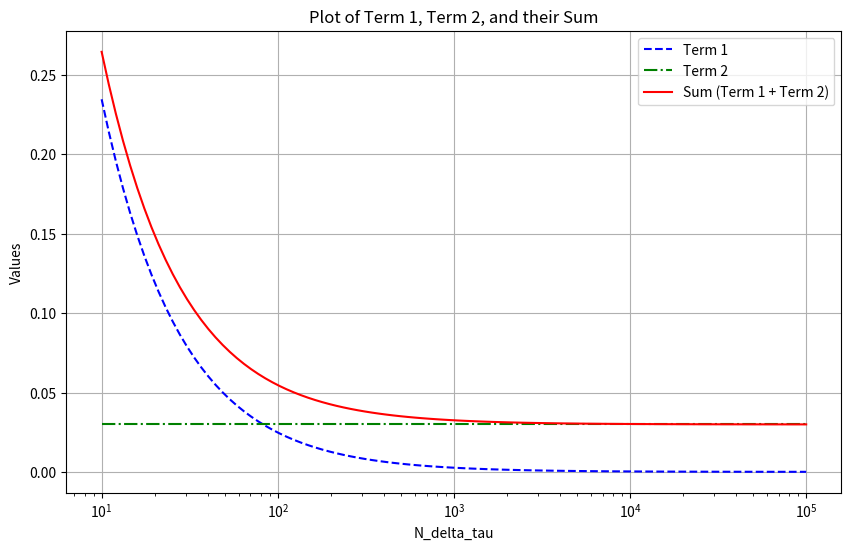

Write the Python code that produced this figure.
# [redacted]

import numpy as np
import pandas as pd
import matplotlib.pyplot as plt

# Constant conditions table data
constant_data = {
    'µ': [0, 10, 10**2, 10**3, 10**4, 10**5, 10**6, 10**7, 10**8, '>10**8'],
    'A': [-0.5028, -0.5643, -0.6998, -0.8979, -0.9764, -0.9798, -0.9797, -0.9797, -0.9797, -0.9797],
    'B': [-0.2662, -0.1951, -0.0498, 0.2502, 0.3470, 0.3367, 0.3343, 0.3340, 0.3340, 0.3340],
    'C': [-0.0397, -0.7793, -0.5863, -0.2448, -0.1205, -0.0841, -0.0731, -0.0702, -0.0698, -0.0698],
    'D': [-2.8320, -0.2846, -0.2571, -0.5961, -0.7202, -0.7575, -0.7687, -0.7716, -0.7720, -0.7720],
    'E': [1.4450, -0.4304, -0.4280, -0.4140, -0.4080, -0.4062, -0.4057, -0.4056, -0.4055, -0.4055]
}

# Time-varying conditions table data
varying_data = {
    'µ_range': ['[0, 10]', '[0, 10^2]', '[0, 10^3]', '[0, 10^4]', '[0, 10^5]', '[0, 10^6]', '[0, 10^7]', '[0, 10^8]', '[0, 10^9]', '[0, 10^{10}]', '[0, 10^{20}]', '[0, 10^{30}]', '[0, 10^{40}]'],
    'A': [-0.5633, -0.4725, -0.4705, -0.4748, -0.4748, -0.4716, -0.4995, -0.4760, -0.4964, -0.4912, -0.4874, -0.4889, -0.4716],
    'B': [-0.1979, -0.1248, -0.0781, -0.0602, -0.0602, -0.0680, 0.0052, -0.0540, -0.0015, -0.0143, -0.0227, -0.0237, -0.0581],
    'C': [-0.1460, -1.1640, -0.5503, -0.1693, -0.1693, -0.0283, -0.0218, -0.0192, -0.0130, -0.0130, -0.0130, -0.0130, -0.0130],
    'D': [-2.4400, 1.5660, 0.3801, -0.5628, -0.5628, -0.9075, -0.9272, -0.9300, -0.9450, -0.9450, -0.9450, -0.9450, -0.9450],
    'E': [1.3840, -1.8260, -1.1650, -0.5322, -0.5322, -0.3017, -0.2885, -0.2867, -0.3219, -0.3219, -0.3219, -0.3219, -0.3219]
}

# Create the DataFrames for both tables
df_constant = pd.DataFrame(constant_data)
df_varying = pd.DataFrame(varying_data)

# Epsilon_hat function to return term1, term2, and their sum
def epsilon_hat(N_delta_tau, N_M, A, B, C, D, E):
    # Compute log10(N_delta_tau) and log10(N_M)
    log_N_delta_tau = np.log10(N_delta_tau)
    log_N_M = np.log10(N_M)
    
    # First term: 10^(A * log10(N_delta_tau) + B)
    term1 = 10 ** (A * log_N_delta_tau + B)
    
    # Second term: 10^((C * log10(N_M))^2 + D * log10(N_M) + E)
    term2 = 10 ** ((C * log_N_M) ** 2 + D * log_N_M + E)
    
    # Return term1, term2, and their sum
    return term1, term2, term1 + term2


# Modify the select_coefficients function to return the unpacked values
def select_coefficients(N_delta_tau, N_M, condition='constant', µ=None):
    if condition == 'constant':
        if µ is None:
            raise ValueError("Please provide a value for µ when using constant conditions.")
        selected_row = df_constant[df_constant['µ'] == µ]
    elif condition == 'varying':
        if µ is None:
            raise ValueError("Please provide a µ_max range for time-varying conditions.")
        selected_row = df_varying[df_varying['µ_range'] == µ]
    else:
        raise ValueError("Condition must be 'constant' or 'varying'.")
    
    # Extract the coefficients A, B, C, D, E
    A = selected_row['A'].values[0]
    B = selected_row['B'].values[0]
    C = selected_row['C'].values[0]
    D = selected_row['D'].values[0]
    E = selected_row['E'].values[0]
    
    # Compute epsilon_hat using the fit function
    return epsilon_hat(N_delta_tau, N_M, A, B, C, D, E)

# Example input values for N_delta_tau and N_M
N_delta_tau = 1000
N_M = 40

decay_rate = 9.98e-7 # I131
decay_rate = 4.3e-5 # Kr85m
decay_rate = 1.53e-6 # Xe133

a = 5e-6 # radius
D = 1e-20 # diffusivity

k = 40
diffusion_rate = np.pi**2 * D * a**(-2) * k**2

print(f"diffusion_rate = {diffusion_rate} 1/s")

mu = decay_rate * a**2 / D

print(f"mu = {mu}")

# Option 1: Using constant conditions
µ_constant = 10**4
result_constant = select_coefficients(N_delta_tau, N_M, condition='constant', µ=µ_constant)
print(f"Fit result (epsilon_hat) for constant conditions (µ = {µ_constant}): {result_constant}")

# Option 2: Using time-varying conditions
µ_varying = '[0, 10^{30}]'
result_varying = select_coefficients(N_delta_tau, N_M, condition='varying', µ=µ_varying)
print(f"Fit result (epsilon_hat) for time-varying conditions (µ_max = {µ_varying}): {result_varying}")

# Arrays to store the results
term1_values = []
term2_values = []
sum_values = []

N_delta_tau_range = np.logspace(1, 5, 100)  # From 10^1 to 10^5

# Loop through the range of N_delta_tau
for N_delta_tau in N_delta_tau_range:
    term1, term2, sum_value = select_coefficients(N_delta_tau, N_M, condition='constant', µ=µ_constant)
    term1_values.append(term1)
    term2_values.append(term2)
    sum_values.append(sum_value)

# Plotting
plt.figure(figsize=(10, 6))
plt.plot(N_delta_tau_range, term1_values, label='Term 1', color='blue', linestyle='--')
plt.plot(N_delta_tau_range, term2_values, label='Term 2', color='green', linestyle='-.')
plt.plot(N_delta_tau_range, sum_values, label='Sum (Term 1 + Term 2)', color='red')

# Set log scale for x-axis
plt.xscale('log')

# Labels and title
plt.xlabel('N_delta_tau')
plt.ylabel('Values')
plt.title('Plot of Term 1, Term 2, and their Sum')
plt.legend()

# Show the plot
plt.grid(True)
plt.show()